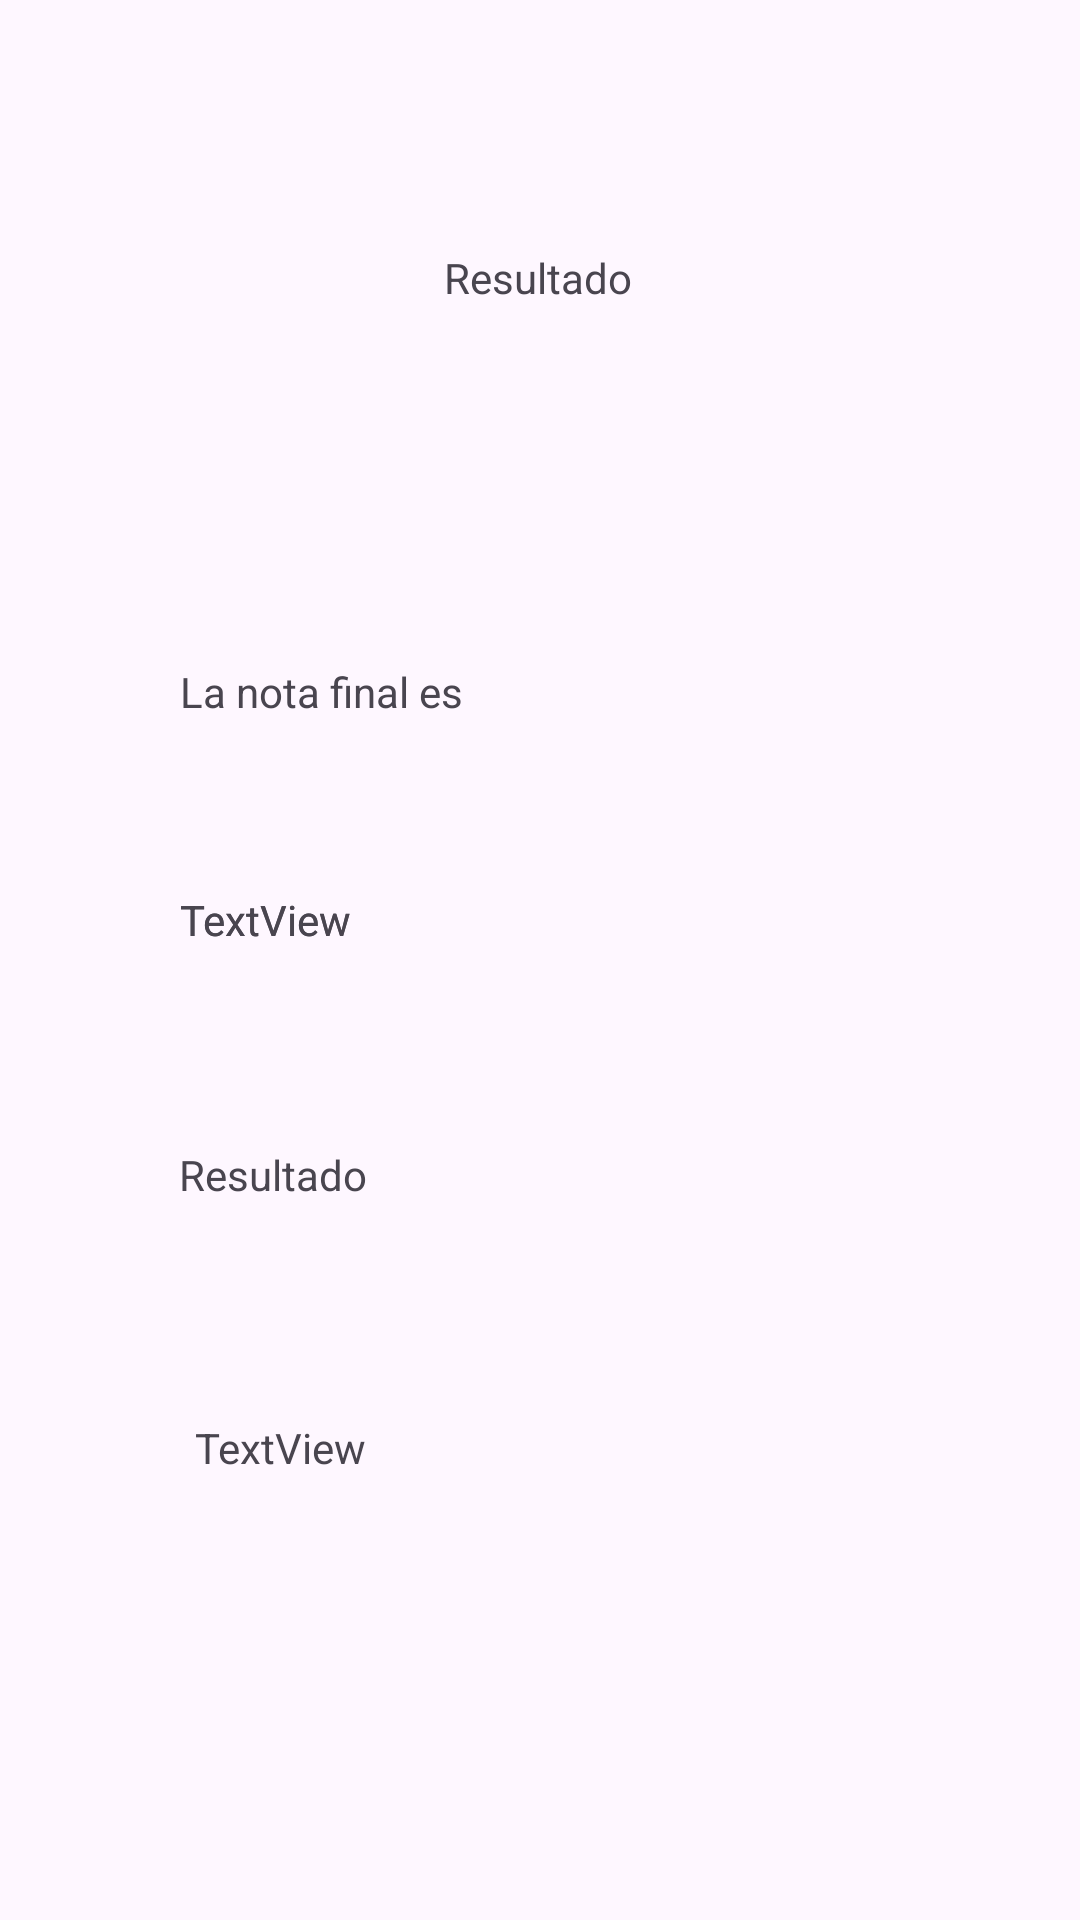

Here is an Android app screen rendered from its layout file. Give the layout XML and the strings, colors and styles it references.
<!-- AndroidManifest.xml: application theme Theme.PC1MartinGarcia -->
<!-- res/layout/activity_notas.xml -->
<?xml version="1.0" encoding="utf-8"?>
<androidx.constraintlayout.widget.ConstraintLayout xmlns:android="http://schemas.android.com/apk/res/android"
    xmlns:app="http://schemas.android.com/apk/res-auto"
    xmlns:tools="http://schemas.android.com/tools"
    android:layout_width="match_parent"
    android:layout_height="match_parent"
    tools:context=".NotasActivity">

    <TextView
        android:id="@+id/textView5"
        android:layout_width="wrap_content"
        android:layout_height="wrap_content"
        android:layout_marginStart="148dp"
        android:layout_marginTop="83dp"
        android:text="Resultado"
        app:layout_constraintStart_toStartOf="parent"
        app:layout_constraintTop_toTopOf="parent" />

    <TextView
        android:id="@+id/textView6"
        android:layout_width="wrap_content"
        android:layout_height="wrap_content"
        android:layout_marginStart="60dp"
        android:layout_marginTop="221dp"
        android:text="La nota final es"
        app:layout_constraintStart_toStartOf="parent"
        app:layout_constraintTop_toTopOf="parent" />

    <TextView
        android:id="@+id/textView7"
        android:layout_width="wrap_content"
        android:layout_height="wrap_content"
        android:layout_marginTop="66dp"
        android:text="Resultado"
        app:layout_constraintEnd_toEndOf="@+id/tvresul"
        app:layout_constraintStart_toStartOf="@+id/textView10"
        app:layout_constraintTop_toBottomOf="@+id/textView10" />

    <TextView
        android:id="@+id/textView10"
        android:layout_width="wrap_content"
        android:layout_height="wrap_content"
        android:layout_marginStart="60dp"
        android:text="TextView"
        app:layout_constraintBaseline_toBaselineOf="@+id/tvnotfin"
        app:layout_constraintStart_toStartOf="parent" />

    <TextView
        android:id="@+id/tvnotfin"
        android:layout_width="wrap_content"
        android:layout_height="wrap_content"
        android:layout_marginTop="57dp"
        android:text="TextView"
        app:layout_constraintStart_toStartOf="@+id/textView10"
        app:layout_constraintTop_toBottomOf="@+id/textView6" />

    <TextView
        android:id="@+id/tvresul"
        android:layout_width="wrap_content"
        android:layout_height="wrap_content"
        android:layout_marginStart="65dp"
        android:layout_marginTop="72dp"
        android:text="TextView"
        app:layout_constraintStart_toStartOf="parent"
        app:layout_constraintTop_toBottomOf="@+id/textView7" />

</androidx.constraintlayout.widget.ConstraintLayout>
<!-- resources referenced by this layout -->
<resources>
  <style name="Theme.PC1MartinGarcia" parent="Base.Theme.PC1MartinGarcia" />
  <style name="Base.Theme.PC1MartinGarcia" parent="Theme.Material3.DayNight.NoActionBar">
          
          
      </style>
</resources>
